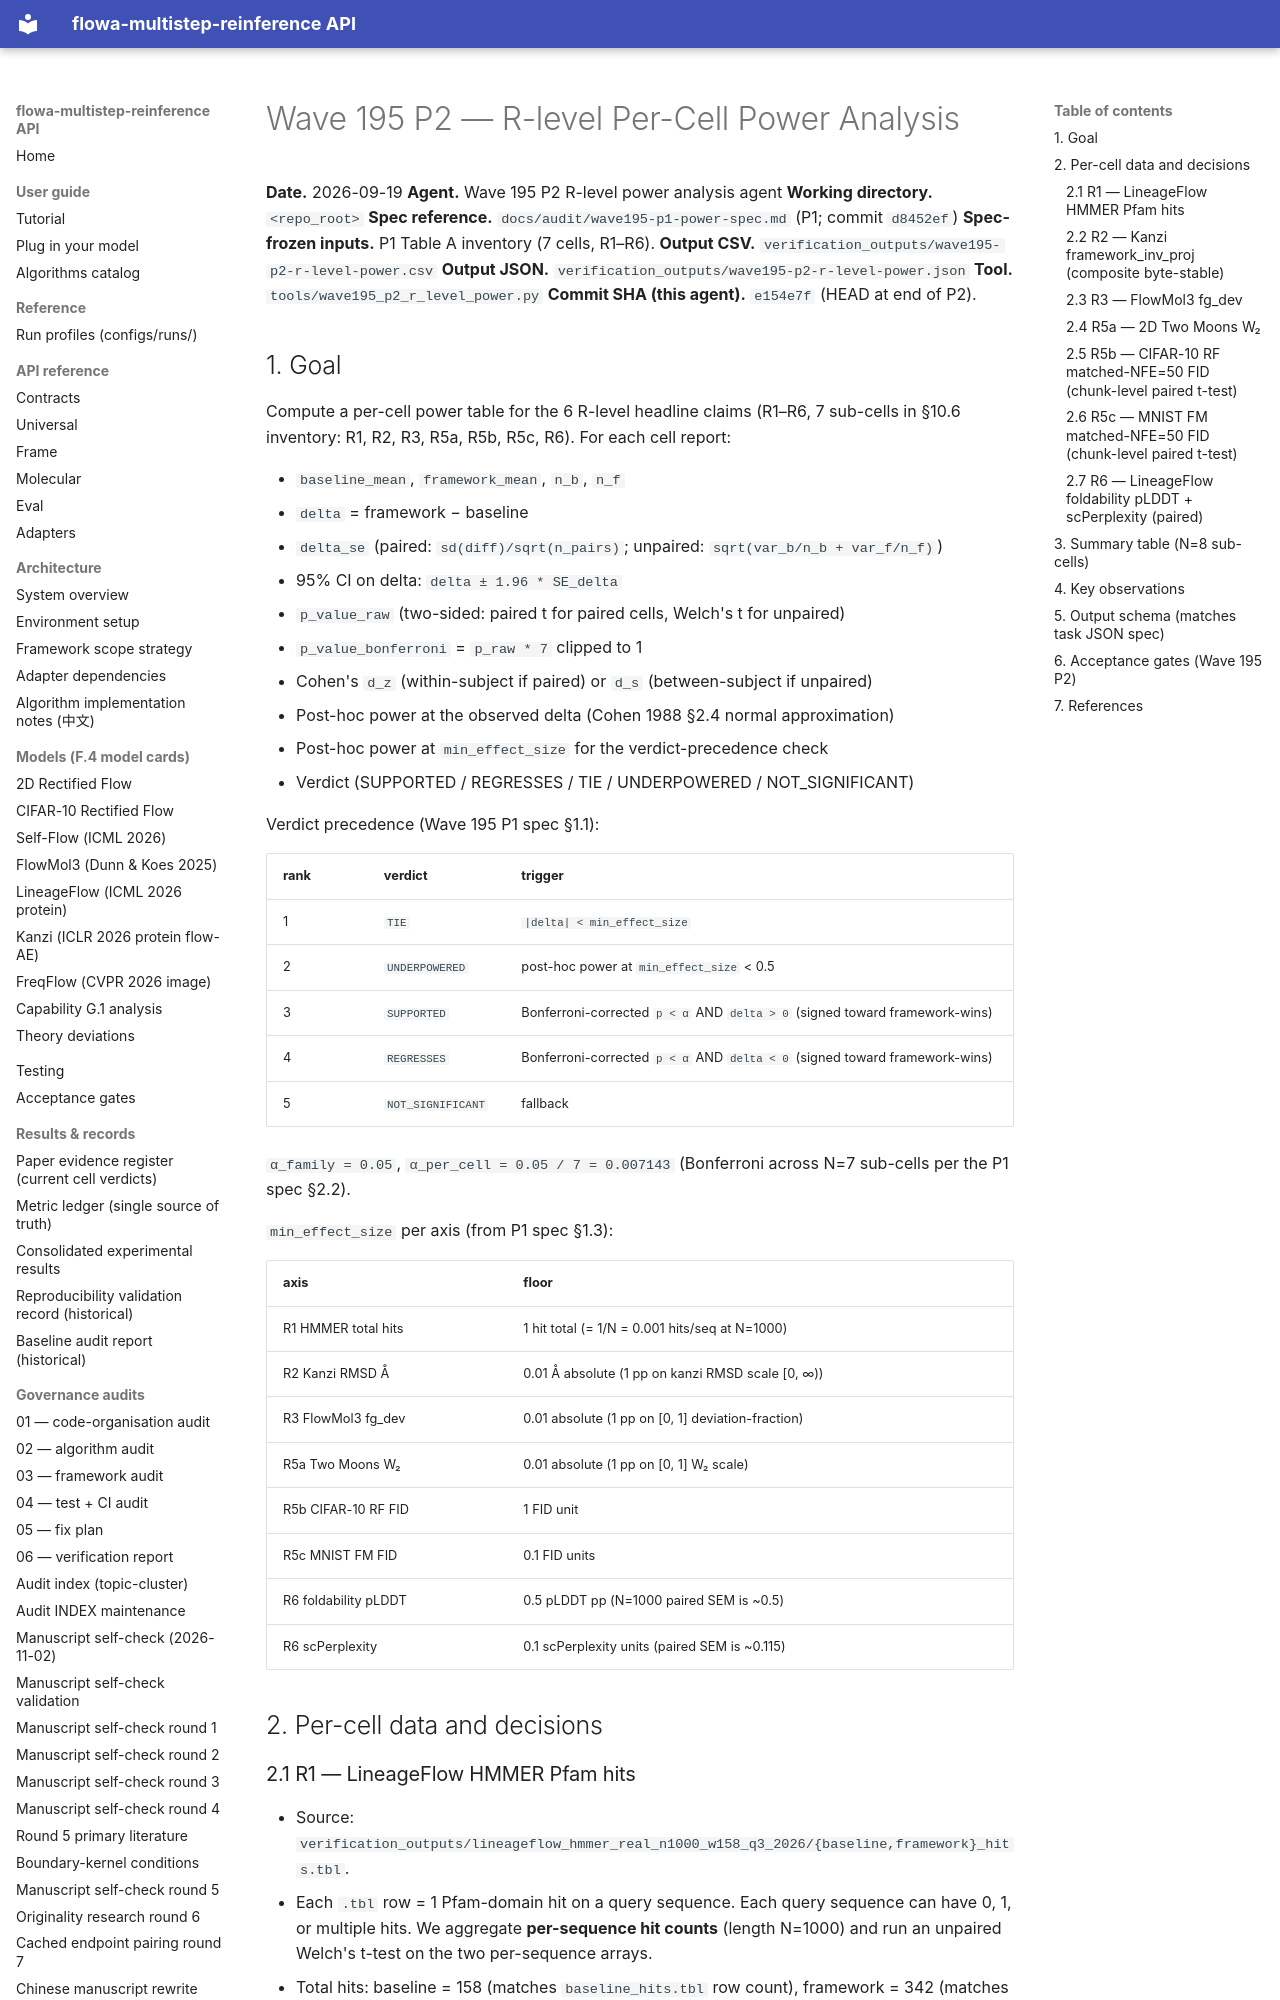

repository: silverenternal/flowa-multistep-reinference · page: audit/stats_method/wave195-p2-r-level-power/index.html · generator: mkdocs

# Wave 195 P2 — R-level Per-Cell Power Analysis

**Date.** 2026-09-19
**Agent.** Wave 195 P2 R-level power analysis agent
**Working directory.** `<repo_root>`
**Spec reference.** `docs/audit/wave195-p1-power-spec.md` (P1; commit `d8452ef`)
**Spec-frozen inputs.** P1 Table A inventory (7 cells, R1–R6).
**Output CSV.** `verification_outputs/wave195-p2-r-level-power.csv`
**Output JSON.** `verification_outputs/wave195-p2-r-level-power.json`
**Tool.** `tools/wave195_p2_r_level_power.py`
**Commit SHA (this agent).** `e154e7f` (HEAD at end of P2).

## 1. Goal

Compute a per-cell power table for the 6 R-level headline claims (R1–R6,
7 sub-cells in §10.6 inventory: R1, R2, R3, R5a, R5b, R5c, R6). For each
cell report:

  * `baseline_mean`, `framework_mean`, `n_b`, `n_f`
  * `delta` = framework − baseline
  * `delta_se` (paired: `sd(diff)/sqrt(n_pairs)`; unpaired: `sqrt(var_b/n_b + var_f/n_f)`)
  * 95% CI on delta: `delta ± 1.96 * SE_delta`
  * `p_value_raw` (two-sided: paired t for paired cells, Welch's t for unpaired)
  * `p_value_bonferroni` = `p_raw * 7` clipped to 1
  * Cohen's `d_z` (within-subject if paired) or `d_s` (between-subject if unpaired)
  * Post-hoc power at the observed delta (Cohen 1988 §2.4 normal approximation)
  * Post-hoc power at `min_effect_size` for the verdict-precedence check
  * Verdict (SUPPORTED / REGRESSES / TIE / UNDERPOWERED / NOT_SIGNIFICANT)

Verdict precedence (Wave 195 P1 spec §1.1):

| rank | verdict          | trigger                                                                        |
|------|------------------|--------------------------------------------------------------------------------|
| 1    | `TIE`            | `|delta| < min_effect_size`                                                   |
| 2    | `UNDERPOWERED`   | post-hoc power at `min_effect_size` < 0.5                                      |
| 3    | `SUPPORTED`      | Bonferroni-corrected `p < α` AND `delta > 0` (signed toward framework-wins)    |
| 4    | `REGRESSES`      | Bonferroni-corrected `p < α` AND `delta < 0` (signed toward framework-wins)    |
| 5    | `NOT_SIGNIFICANT`| fallback                                                                       |

`α_family = 0.05`, `α_per_cell = 0.05 / 7 = 0.007143` (Bonferroni across N=7
sub-cells per the P1 spec §2.2).

`min_effect_size` per axis (from P1 spec §1.3):

| axis                              | floor                                                  |
|-----------------------------------|--------------------------------------------------------|
| R1 HMMER total hits               | 1 hit total (= 1/N = 0.001 hits/seq at N=1000)         |
| R2 Kanzi RMSD Å                   | 0.01 Å absolute (1 pp on kanzi RMSD scale [0, ∞))      |
| R3 FlowMol3 fg_dev                | 0.01 absolute (1 pp on [0, 1] deviation-fraction)      |
| R5a Two Moons W₂                  | 0.01 absolute (1 pp on [0, 1] W₂ scale)                |
| R5b CIFAR-10 RF FID               | 1 FID unit                                             |
| R5c MNIST FM FID                  | 0.1 FID units                                          |
| R6 foldability pLDDT              | 0.5 pLDDT pp (N=1000 paired SEM is ~0.5)               |
| R6 scPerplexity                   | 0.1 scPerplexity units (paired SEM is ~0.115)          |

## 2. Per-cell data and decisions
